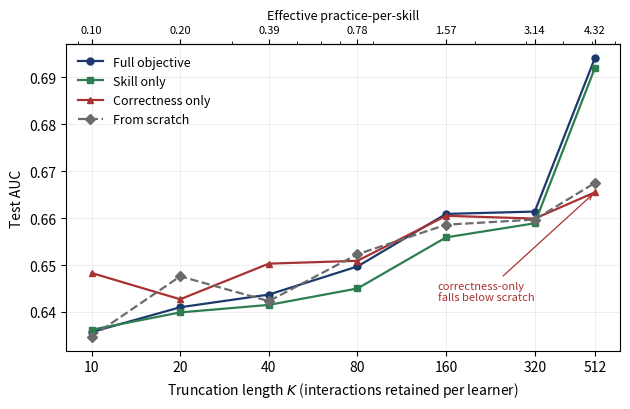
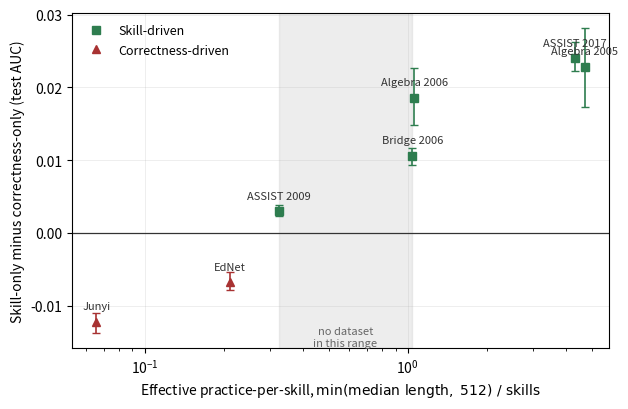

Write the Python code that produced these figures, in order.
#!/usr/bin/env python3
"""Two figures for the C&E: AI manuscript. CPU only, matplotlib, seconds.

FIGURE 1  truncation_sweep.pdf
    ASSISTments 2017 test AUC against the truncation length K, four conditions.
    This is the causal panel. It shows the scratch control across the whole
    sweep including K=512, which was run 2026-08-11 (jobs 9081378-9081383,
    6 seeds, mean 0.6676). The endpoint is where correct_only falls BELOW
    scratch, which is what rules out a generic data-quantity explanation.

FIGURE 2  pps_vs_objective_gap.pdf
    Practice-per-skill against the skill_only minus correct_only gap for all
    seven datasets, with 95% paired-bootstrap intervals. Uses the EFFECTIVE
    pps definition, min(median length, 512) / n_skills, because that is the
    quantity the encoder actually sees and the quantity Figure 1 manipulates.

PROVENANCE
    Truncation values: RESULTS.md section 5 truncation sweep, parsed from
        w8_trunc_*.log; the K=512 scratch cell from w8_trunc_scratch_k512_s*.
    Gaps and intervals: analysis/paired_bootstrap_objective.py over
        objabl_perseed.csv, 6 seeds, 20000 resamples, rng seed 0.
    Dataset statistics: RESULTS.md section 0.1.
    Every value is printed to stdout when the script runs, so the figure can
    be checked against the tables without opening the PDF.

USAGE (from the repo root)
    python3 analysis/make_ce_figures.py
    python3 analysis/make_ce_figures.py --outdir figures --png
"""
import argparse
import os

import matplotlib
matplotlib.use("Agg")
import matplotlib.pyplot as plt

# K -> (full, skill_only, correct_only, scratch); scratch at 512 added 2026-08-11
TRUNC = {
    10:  (0.6357, 0.6362, 0.6483, 0.6347),
    20:  (0.6410, 0.6399, 0.6427, 0.6476),
    40:  (0.6437, 0.6415, 0.6503, 0.6423),
    80:  (0.6497, 0.6450, 0.6509, 0.6523),
    160: (0.6609, 0.6559, 0.6605, 0.6586),
    320: (0.6614, 0.6589, 0.6599, 0.6597),
    512: (0.6941, 0.6920, 0.6655, 0.6675),
}

# dataset -> (median_len, n_skills, gap_mean, ci_lo, ci_hi, regime)
GAPS = {
    "Junyi":        (  87.0, 1326, -0.0122, -0.0137, -0.0110, "correctness"),
    "EdNet":        (  30.0,  142, -0.0068, -0.0078, -0.0054, "correctness"),
    "ASSIST 2009":  (  40.0,  123, +0.0030, +0.0023, +0.0038, "skill"),
    "Bridge 2006":  (1373.0,  492, +0.0106, +0.0093, +0.0116, "skill"),
    "Algebra 2006": (1168.5,  484, +0.0186, +0.0148, +0.0227, "skill"),
    "ASSIST 2017":  ( 441.0,  102, +0.0240, +0.0222, +0.0262, "skill"),
    "Algebra 2005": ( 581.0,  109, +0.0228, +0.0173, +0.0281, "skill"),
}

CAP = 512
ASSIST_SKILLS = 102
ASSIST_MEDIAN = 441.0

STYLE = {
    "full":         ("#1b3a6b", "o", "-",  "Full objective"),
    "skill_only":   ("#2e7d4f", "s", "-",  "Skill only"),
    "correct_only": ("#a83232", "^", "-",  "Correctness only"),
    "scratch":      ("#6b6b6b", "D", "--", "From scratch"),
}


def effective_pps(median_len, n_skills, cap=CAP):
    return min(median_len, cap) / n_skills


def figure_truncation(path, dpi):
    Ks = sorted(TRUNC)
    fig, ax = plt.subplots(figsize=(6.4, 4.2))
    for i, key in enumerate(["full", "skill_only", "correct_only", "scratch"]):
        colour, marker, ls, label = STYLE[key]
        ys = [TRUNC[k][i] for k in Ks]
        ax.plot(Ks, ys, color=colour, marker=marker, linestyle=ls,
                linewidth=1.6, markersize=5, label=label)

    ax.set_xscale("log", base=2)
    ax.set_xticks(Ks)
    ax.set_xticklabels([str(k) for k in Ks])
    ax.set_xlabel("Truncation length $K$ (interactions retained per learner)")
    ax.set_ylabel("Test AUC")
    ax.grid(True, alpha=0.25, linewidth=0.6)
    ax.legend(frameon=False, loc="upper left", fontsize=9)

    sec = ax.secondary_xaxis(
        "top",
        functions=(lambda k: k, lambda k: k))
    sec.set_xticks(Ks)
    sec.set_xticklabels([f"{min(k, ASSIST_MEDIAN) / ASSIST_SKILLS:.2f}" for k in Ks],
                        fontsize=8)
    sec.set_xlabel("Effective practice-per-skill", fontsize=9)

    ax.annotate("correctness-only\nfalls below scratch",
                xy=(512, TRUNC[512][2]), xytext=(150, 0.6425),
                fontsize=8, color="#a83232",
                arrowprops=dict(arrowstyle="->", color="#a83232", lw=0.9))

    fig.tight_layout()
    fig.savefig(path, bbox_inches="tight", dpi=dpi)
    plt.close(fig)


def figure_gaps(path, dpi):
    rows = sorted(GAPS.items(), key=lambda kv: effective_pps(kv[1][0], kv[1][1]))
    fig, ax = plt.subplots(figsize=(6.4, 4.2))

    for name, (med, ns, mean, lo, hi, regime) in rows:
        x = effective_pps(med, ns)
        colour = "#a83232" if regime == "correctness" else "#2e7d4f"
        marker = "^" if regime == "correctness" else "s"
        ax.errorbar(x, mean, yerr=[[mean - lo], [hi - mean]],
                    fmt=marker, color=colour, markersize=6,
                    capsize=3, elinewidth=1.2, linewidth=0)
        ax.annotate(name, xy=(x, mean), xytext=(0, 9),
                    textcoords="offset points", fontsize=8,
                    ha="center", color="#333333")

    ax.axhline(0.0, color="#333333", linewidth=0.9)
    ax.axvspan(0.325, 1.041, color="#cccccc", alpha=0.35, zorder=0)
    ax.annotate("no dataset\nin this range", xy=(0.58, -0.0155),
                fontsize=8, ha="center", color="#666666")

    ax.set_xscale("log")
    ax.set_xlabel("Effective practice-per-skill, "
                  r"$\min(\mathrm{median\ length},\ 512)\ /\ \mathrm{skills}$")
    ax.set_ylabel("Skill-only minus correctness-only (test AUC)")
    ax.grid(True, alpha=0.25, linewidth=0.6)

    handles = [
        plt.Line2D([], [], color="#2e7d4f", marker="s", linewidth=0,
                   label="Skill-driven"),
        plt.Line2D([], [], color="#a83232", marker="^", linewidth=0,
                   label="Correctness-driven"),
    ]
    ax.legend(handles=handles, frameon=False, loc="upper left", fontsize=9)

    fig.tight_layout()
    fig.savefig(path, bbox_inches="tight", dpi=dpi)
    plt.close(fig)


def main():
    ap = argparse.ArgumentParser()
    ap.add_argument("--outdir", default=".")
    ap.add_argument("--png", action="store_true",
                    help="also write PNG copies for slides")
    ap.add_argument("--dpi", type=int, default=300)
    args = ap.parse_args()
    os.makedirs(args.outdir, exist_ok=True)

    print("Figure 1 values (ASSISTments 2017 truncation sweep):")
    print("    K   effective pps    full   skill   correct  scratch")
    for k in sorted(TRUNC):
        f, s, c, sc = TRUNC[k]
        print(f"  {k:4d}   {min(k, ASSIST_MEDIAN)/ASSIST_SKILLS:12.2f}  "
              f"{f:.4f}  {s:.4f}  {c:.4f}  {sc:.4f}")
    g320 = TRUNC[320][1] - TRUNC[320][2]
    g512 = TRUNC[512][1] - TRUNC[512][2]
    print(f"  skill minus correct: K=320 {g320:+.4f}, K=512 {g512:+.4f}")
    print(f"  K=320 to K=512 change: scratch {TRUNC[512][3]-TRUNC[320][3]:+.4f}, "
          f"full {TRUNC[512][0]-TRUNC[320][0]:+.4f}, "
          f"skill {TRUNC[512][1]-TRUNC[320][1]:+.4f}, "
          f"correct {TRUNC[512][2]-TRUNC[320][2]:+.4f}")

    print("\nFigure 2 values (skill_only minus correct_only, 6 seeds):")
    print("  dataset          eff pps    raw pps      gap      95% CI")
    for name, (med, ns, mean, lo, hi, reg) in sorted(
            GAPS.items(), key=lambda kv: effective_pps(kv[1][0], kv[1][1])):
        print(f"  {name:14s}  {effective_pps(med, ns):7.3f}  {med/ns:9.3f}  "
              f"{mean:+.4f}  [{lo:+.4f}, {hi:+.4f}]  {reg}")

    f1 = os.path.join(args.outdir, "truncation_sweep.pdf")
    f2 = os.path.join(args.outdir, "pps_vs_objective_gap.pdf")
    figure_truncation(f1, args.dpi)
    figure_gaps(f2, args.dpi)
    written = [f1, f2]
    if args.png:
        p1 = f1.replace(".pdf", ".png")
        p2 = f2.replace(".pdf", ".png")
        figure_truncation(p1, args.dpi)
        figure_gaps(p2, args.dpi)
        written += [p1, p2]

    print("\nwrote:")
    for w in written:
        print(f"  {w}  ({os.path.getsize(w):,} bytes)")


if __name__ == "__main__":
    main()
